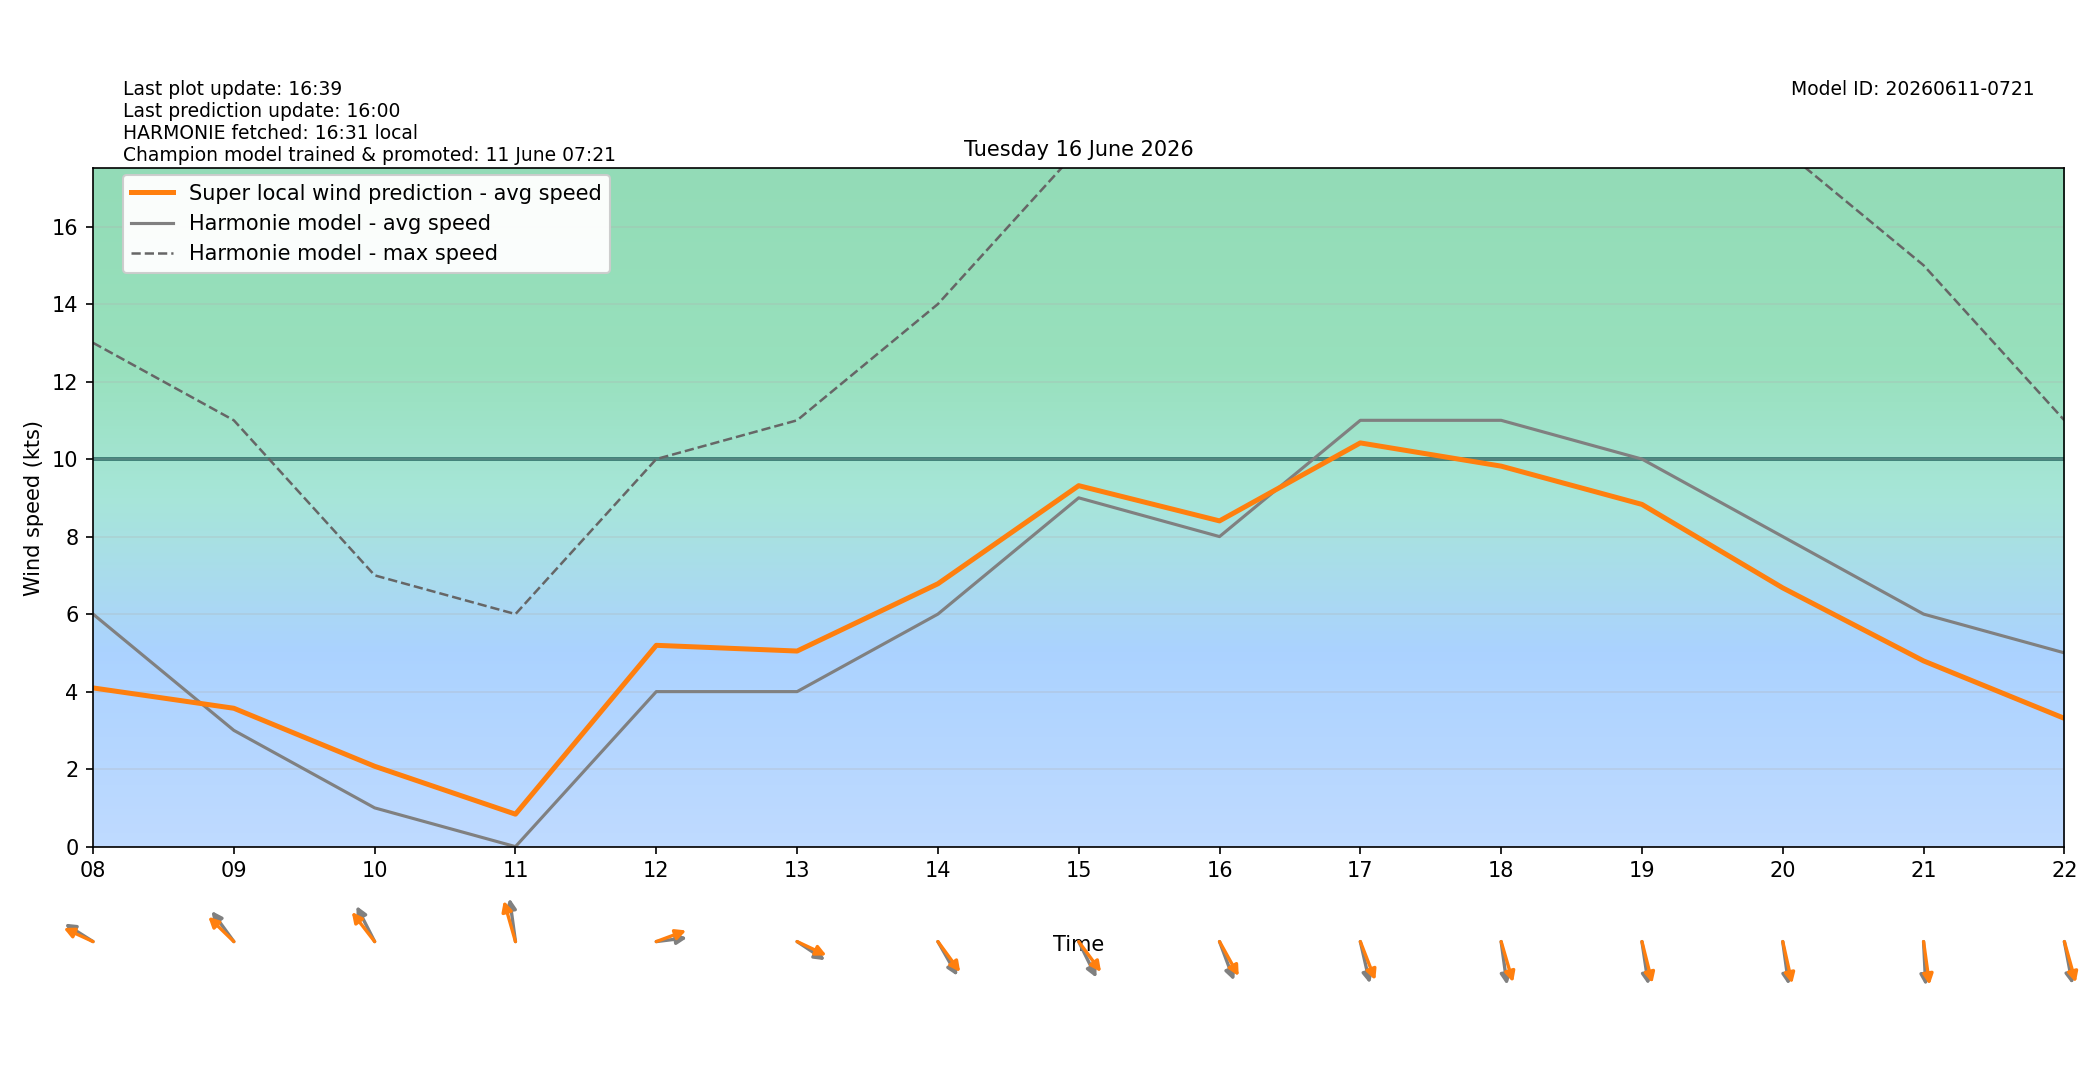

Data behind this chart, as committed beside it:
target_time_utc, target_time_local, hour_utc, hour_local, forecast_wind_speed, forecast_wind_min, forecast_wind_max, lstm_pred_wind_speed, delta_speed_lstm_minus_forecast, forecast_wind_dir_deg, lstm_pred_wind_dir_deg, delta_dir_lstm_minus_forecast
2026-06-15T22:00:00Z, 2026-06-16T00:00:00+0200, 22, 00, 6.0, 6.0, 10.0, 2.651, -3.349, 76.0, 79.61, 3.614
2026-06-15T23:00:00Z, 2026-06-16T01:00:00+0200, 23, 01, 8.0, 8.0, 15.0, 3.5, -4.5, 85.0, 83.42, -1.579
2026-06-16T00:00:00Z, 2026-06-16T02:00:00+0200, 00, 02, 7.0, 7.0, 15.0, 3.161, -3.839, 93.0, 91.8, -1.198
2026-06-16T01:00:00Z, 2026-06-16T03:00:00+0200, 01, 03, 8.0, 8.0, 14.0, 3.289, -4.711, 91.0, 89.77, -1.228
2026-06-16T02:00:00Z, 2026-06-16T04:00:00+0200, 02, 04, 9.0, 9.0, 16.0, 3.893, -5.107, 94.0, 91.75, -2.25
2026-06-16T03:00:00Z, 2026-06-16T05:00:00+0200, 03, 05, 9.0, 9.0, 16.0, 4.137, -4.863, 90.0, 82.89, -7.115
2026-06-16T04:00:00Z, 2026-06-16T06:00:00+0200, 04, 06, 9.0, 9.0, 17.0, 4.476, -4.524, 94.0, 87.49, -6.508
2026-06-16T05:00:00Z, 2026-06-16T07:00:00+0200, 05, 07, 8.0, 8.0, 16.0, 4.425, -3.575, 97.0, 91.15, -5.852
2026-06-16T06:00:00Z, 2026-06-16T08:00:00+0200, 06, 08, 6.0, 6.0, 13.0, 4.095, -1.905, 114.0, 108, -6.043
2026-06-16T07:00:00Z, 2026-06-16T09:00:00+0200, 07, 09, 3.0, 3.0, 11.0, 3.57, 0.5703, 134.0, 124.3, -9.685
2026-06-16T08:00:00Z, 2026-06-16T10:00:00+0200, 08, 10, 1.0, 1.0, 7.0, 2.073, 1.073, 144.0, 132.3, -11.71
2026-06-16T09:00:00Z, 2026-06-16T11:00:00+0200, 09, 11, 0.0, 0.0, 6.0, 0.8374, 0.8374, 169.0, 157.9, -11.08
2026-06-16T10:00:00Z, 2026-06-16T12:00:00+0200, 10, 12, 4.0, 4.0, 10.0, 5.194, 1.194, 265.0, 255.4, -9.643
2026-06-16T11:00:00Z, 2026-06-16T13:00:00+0200, 11, 13, 4.0, 4.0, 11.0, 5.047, 1.047, 295.0, 288.3, -6.744
2026-06-16T12:00:00Z, 2026-06-16T14:00:00+0200, 12, 14, 6.0, 6.0, 14.0, 6.783, 0.7826, 321.0, 313.9, -7.117
2026-06-16T13:00:00Z, 2026-06-16T15:00:00+0200, 13, 15, 9.0, 9.0, 18.0, 9.314, 0.314, 325.0, 313.7, -11.29
2026-06-16T14:00:00Z, 2026-06-16T16:00:00+0200, 14, 16, 8.0, 8.0, 18.0, 8.405, 0.405, 332.0, 321.7, -10.33
2026-06-16T15:00:00Z, 2026-06-16T17:00:00+0200, 15, 17, 11.0, 11.0, 21.0, 10.42, -0.5829, 342.0, 331, -10.97
2026-06-16T16:00:00Z, 2026-06-16T18:00:00+0200, 16, 18, 11.0, 11.0, 21.0, 9.818, -1.182, 349.0, 337.3, -11.68
2026-06-16T17:00:00Z, 2026-06-16T19:00:00+0200, 17, 19, 10.0, 10.0, 21.0, 8.83, -1.17, 348.0, 340.4, -7.619
2026-06-16T18:00:00Z, 2026-06-16T20:00:00+0200, 18, 20, 8.0, 8.0, 18.0, 6.676, -1.324, 349.0, 342.3, -6.654
2026-06-16T19:00:00Z, 2026-06-16T21:00:00+0200, 19, 21, 6.0, 6.0, 15.0, 4.792, -1.208, 356.0, 348.8, -7.156
2026-06-16T20:00:00Z, 2026-06-16T22:00:00+0200, 20, 22, 5.0, 5.0, 11.0, 3.31, -1.69, 345.0, 338.4, -6.616
2026-06-16T21:00:00Z, 2026-06-16T23:00:00+0200, 21, 23, 4.0, 4.0, 9.0, 2.335, -1.665, 337.0, 330.2, -6.787
